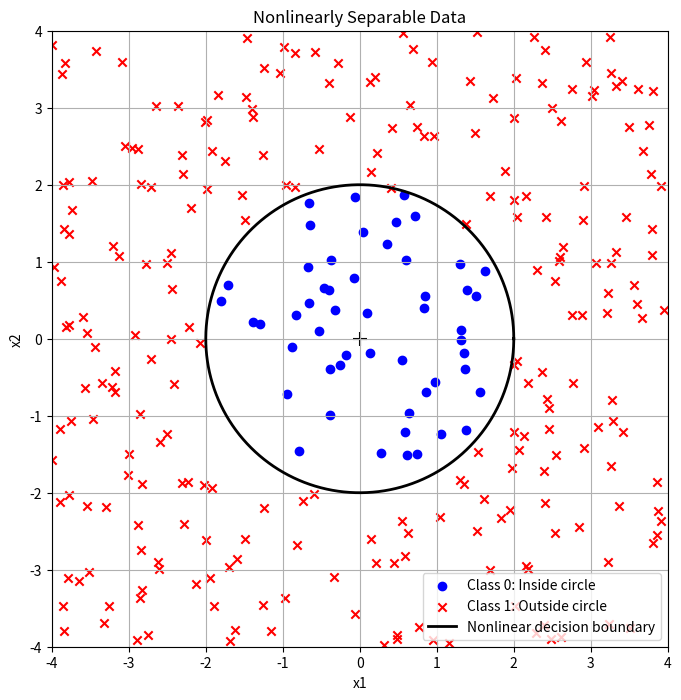

Generate this figure with matplotlib:
import numpy as np
import matplotlib.pyplot as plt


# For reproducible random values
np.random.seed(1)

# Number of random points
n_samples = 300

# Radius of the circle
radius = 2.0

# Generate random x1 and x2 values
X = np.random.uniform(-4, 4, size=(n_samples, 2))

# Extract the two features
x1 = X[:, 0]
x2 = X[:, 1]

# Calculate squared distance of each point from the origin
distance_squared = x1**2 + x2**2


# Inside the circle: class 0
# Outside the circle: class 1
y = np.where(distance_squared <= radius**2, 0, 1)


# Plot the points
plt.figure(figsize=(8, 8))

plt.scatter(
    X[y == 0, 0],
    X[y == 0, 1],
    color='blue',
    marker='o',
    label='Class 0: Inside circle'
)

plt.scatter(
    X[y == 1, 0],
    X[y == 1, 1],
    color='red',
    marker='x',
    label='Class 1: Outside circle'
)


# Draw the circular decision boundary
theta = np.linspace(0, 2 * np.pi, 500)

circle_x = radius * np.cos(theta)
circle_y = radius * np.sin(theta)

plt.plot(
    circle_x,
    circle_y,
    color='black',
    linewidth=2,
    label='Nonlinear decision boundary'
)


# Mark the origin
plt.scatter(0, 0, color='black', marker='+', s=100)

plt.xlabel('x1')
plt.ylabel('x2')
plt.title('Nonlinearly Separable Data')
plt.xlim(-4, 4)
plt.ylim(-4, 4)
plt.gca().set_aspect('equal', adjustable='box')
plt.legend()
plt.grid(True)
plt.show()
